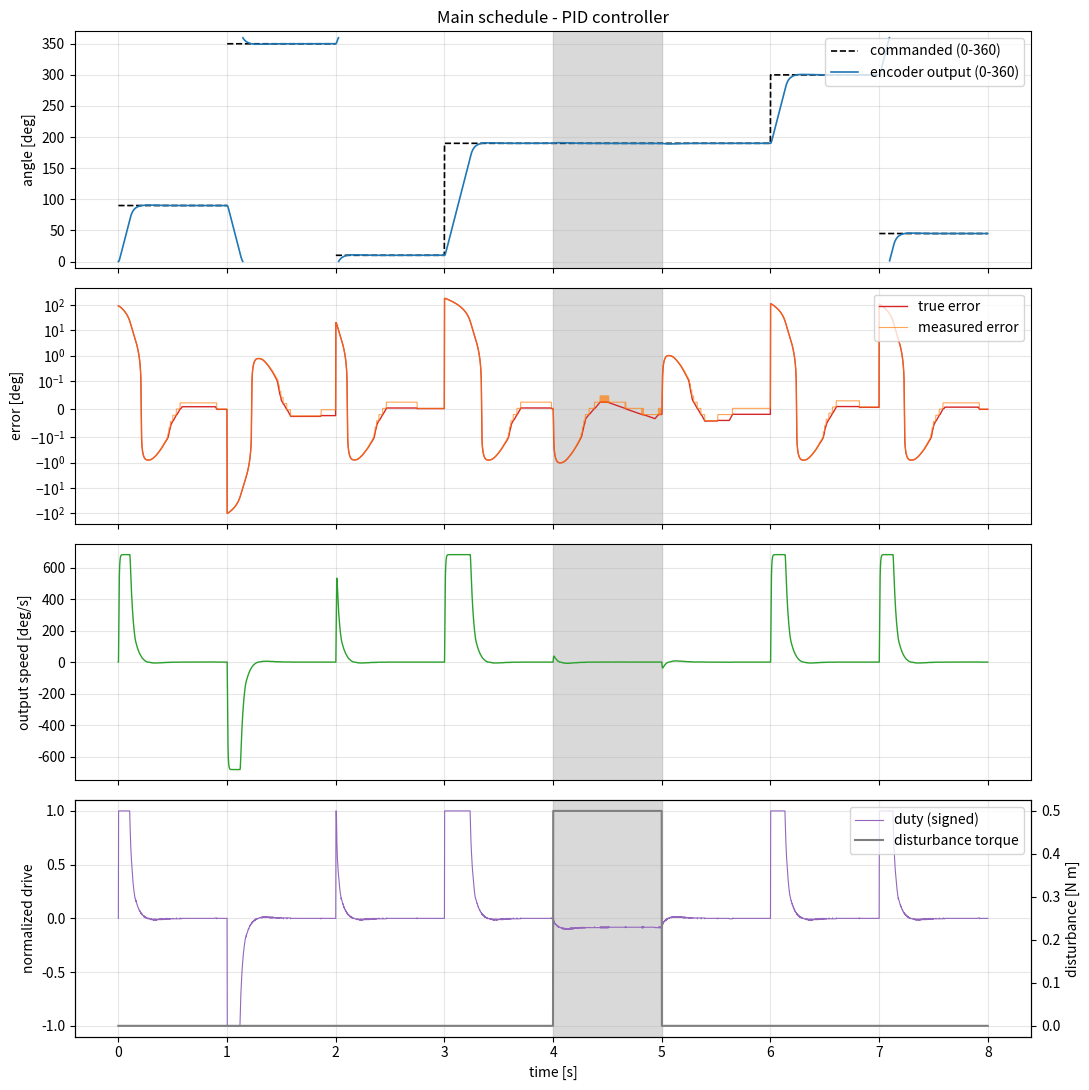
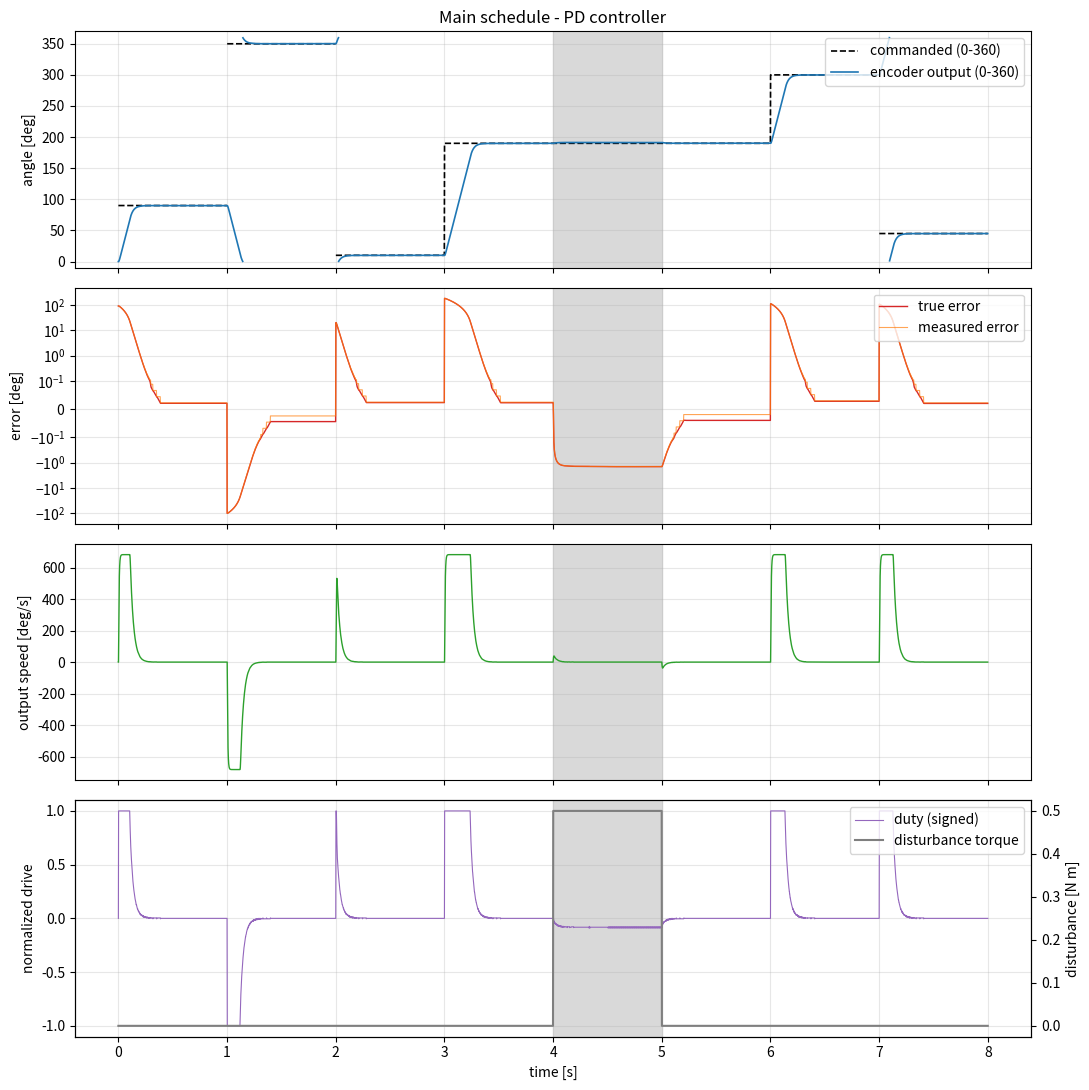
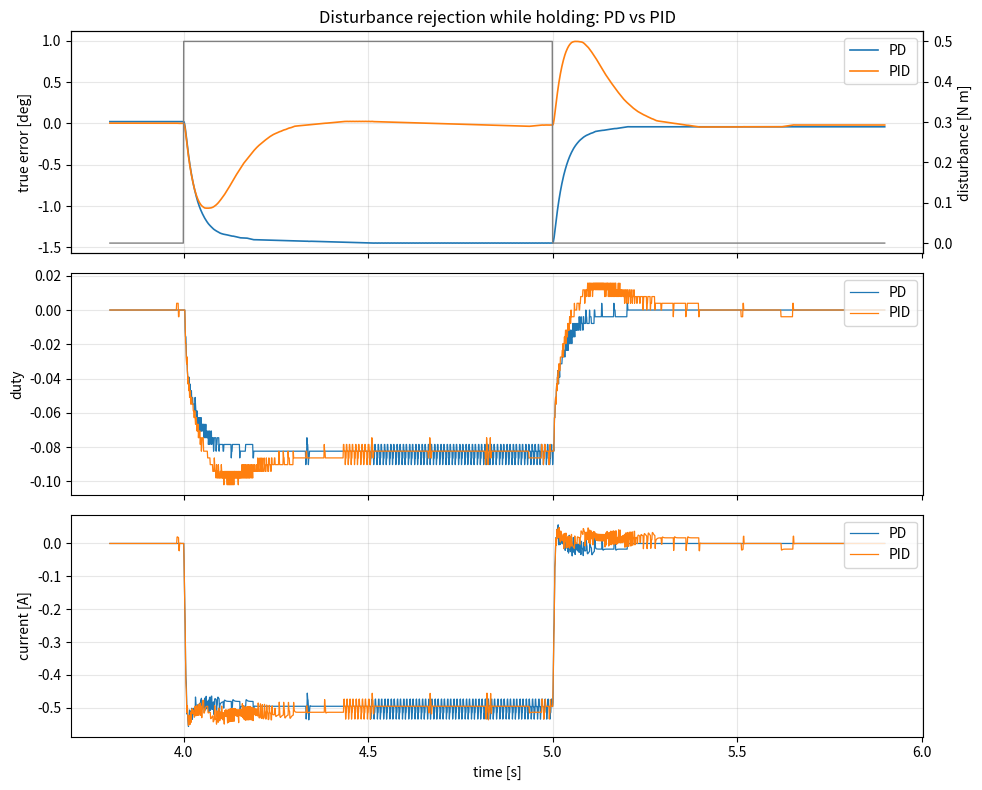
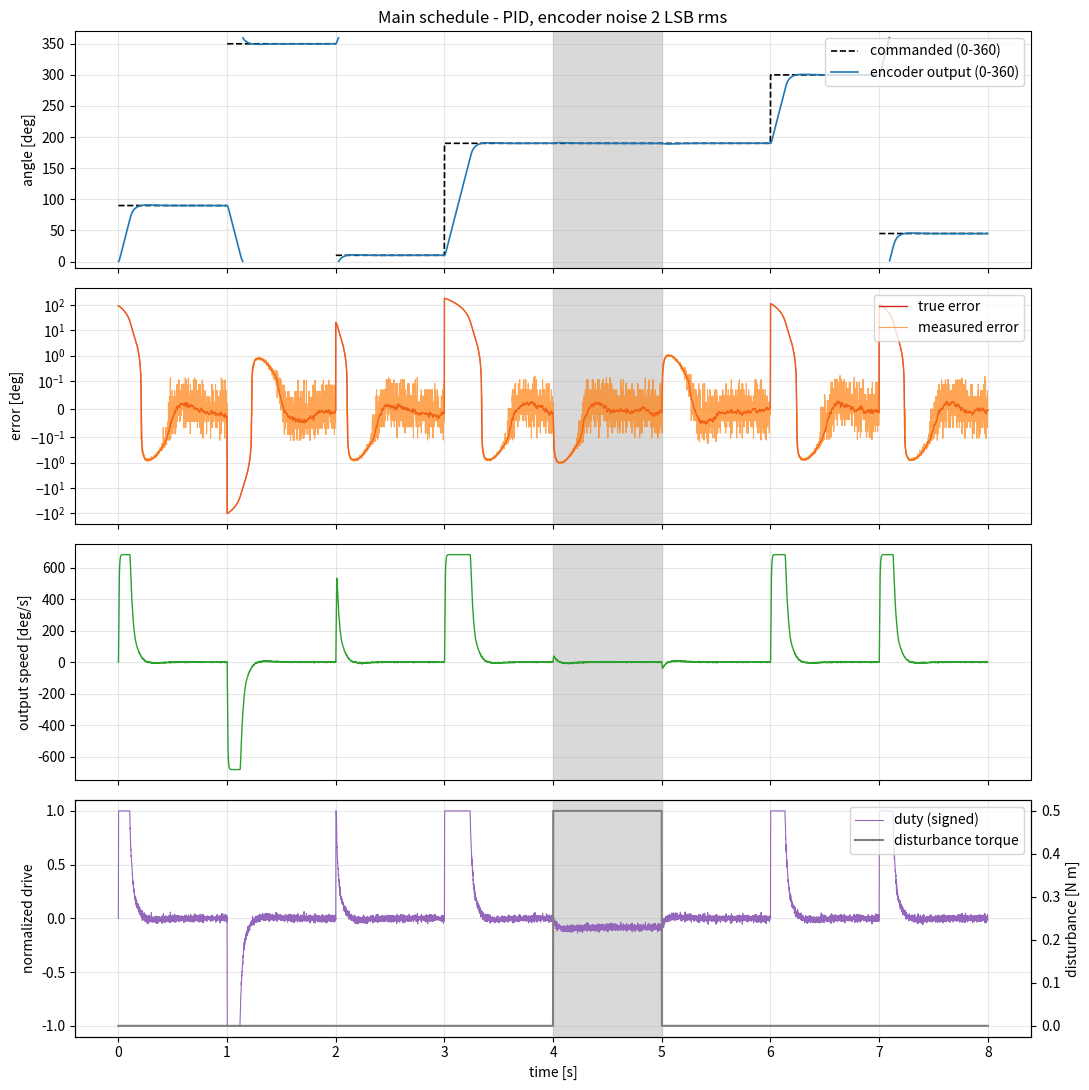
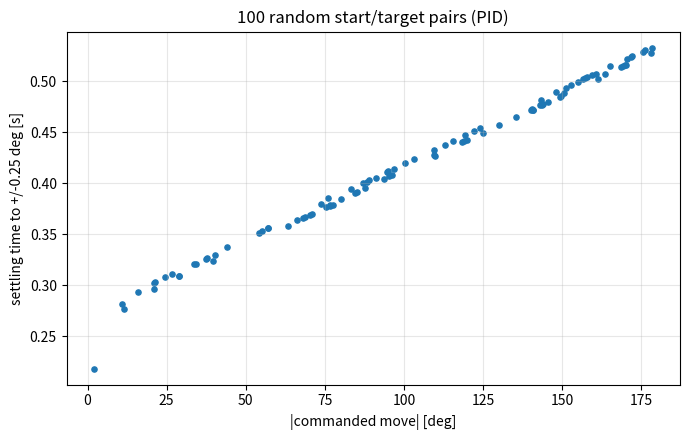

The matplotlib source for these figures, in order:
"""
rotary_actuator_sim.py
======================

Software-first simulation of a single-turn rotary actuator position-control
system:

    commanded angle -> wraparound-aware error -> discrete PID controller
    -> PWM / H-bridge (averaged) -> brushed DC motor + gearbox + load
    -> output-shaft absolute encoder (quantized) -> back to controller

IMPORTANT: every numerical parameter below is an ILLUSTRATIVE PLACEHOLDER chosen
to give a physically plausible small geared-DC-motor actuator. None of them is a
datasheet value for a real part. Replace them with measured / datasheet values
before drawing hardware conclusions.

Units inside the plant: SI (rad, rad/s, N*m, V, A, s).
Units at the user / controller interface: degrees.

Run:  python rotary_actuator_sim.py      (writes figures + results.json to ./out)
"""

from __future__ import annotations

import json
import math
import os
from dataclasses import dataclass, field, replace, asdict
from typing import List, Optional, Tuple

import numpy as np
import matplotlib

matplotlib.use("Agg")
import matplotlib.pyplot as plt

DEG = math.pi / 180.0
RAD = 180.0 / math.pi


# =============================================================================
# 1. Angle utilities (the wraparound logic lives here)
# =============================================================================
def wrap_360(a_deg: float) -> float:
    """Map any angle to [0, 360)."""
    return a_deg % 360.0


def wrap_pm180(e_deg: float) -> float:
    """Map any angle difference to (-180, 180]."""
    e = e_deg % 360.0          # [0, 360)
    if e > 180.0:
        e -= 360.0             # (-180, 180]
    return e


def shortest_move_deg(target_deg: float, current_deg: float,
                      tie_band_deg: float = 0.5) -> float:
    """
    Signed shortest angular move from current to target, in degrees.

    * Result lies in (-180, 180] for ordinary cases.
    * Tie rule: if the move is within `tie_band_deg` of +/-180 deg (both
      directions essentially equal), we ALWAYS choose the positive (forward)
      direction. Without a band, encoder quantization/noise could make the
      sign flip between e.g. +179.99 and -179.99 depending on one LSB.
    """
    e = wrap_pm180(target_deg - current_deg)
    if e < -(180.0 - tie_band_deg):   # e.g. -179.8 -> treat as tie, go forward
        e += 360.0                    # becomes +180.2
    return e


# =============================================================================
# 2. Parameter containers (change these independently)
# =============================================================================
@dataclass
class MotorParams:
    R: float = 2.0        # armature resistance [ohm]          (placeholder)
    L: float = 1.0e-3     # armature inductance [H]            (placeholder)
    Kt: float = 0.02      # torque constant [N*m/A]            (placeholder)
    Ke: float = 0.02      # back-EMF constant [V*s/rad] (=Kt in SI)
    J_m: float = 1.0e-6   # rotor inertia [kg*m^2]             (placeholder)
    b_m: float = 1.0e-6   # rotor viscous friction [N*m*s/rad] (placeholder)


@dataclass
class MechParams:
    N: float = 50.0             # gear ratio (motor turns per output turn)
    J_load: float = 1.0e-4      # load inertia at output [kg*m^2]
    b_load: float = 1.0e-4      # load viscous friction at output [N*m*s/rad]
    tau_coulomb: float = 0.02   # Coulomb friction at output [N*m]
    omega_s: float = 0.01       # tanh smoothing speed for friction [rad/s]
    # NOT modelled: gear backlash, compliance, stiction > Coulomb, efficiency.

    def J_eq(self, m: MotorParams) -> float:
        """Total inertia reflected to the output shaft."""
        return self.J_load + self.N ** 2 * m.J_m

    def b_eq(self, m: MotorParams) -> float:
        return self.b_load + self.N ** 2 * m.b_m


@dataclass
class DriveParams:
    V_supply: float = 12.0   # H-bridge supply [V]   (placeholder, NOT verified)
    pwm_bits: int = 8        # duty-cycle resolution (8-bit timer)
    # The H-bridge is modelled as an ideal averaged voltage source: V = duty*Vs.
    # NOT modelled: switching ripple, dead time, driver voltage drop, current limit.


@dataclass
class EncoderParams:
    bits: int = 14               # 14-bit absolute single-turn (16384 counts/rev)
    noise_lsb_rms: float = 0.0   # additive Gaussian noise, in LSB
    zero_offset_deg: float = 0.0 # mounting offset (calibrated out in firmware)


@dataclass
class ControllerParams:
    Kp: float = 40.0          # [V/rad]
    Ki: float = 400.0         # [V/(rad*s)]  (set 0 for pure PD)
    Kd: float = 0.4           # [V*s/rad]
    Ts: float = 1.0e-3        # control period [s] (1 kHz)
    vel_filter_hz: float = 150.0  # LPF cutoff on differentiated encoder angle
    i_zone_deg: float = 5.0   # integrate only when |error| < this (integral separation)
    i_limit_V: float = 3.0    # clamp on integral contribution [V]
    tie_band_deg: float = 0.5 # see shortest_move_deg
    delay_samples: int = 1    # computation/actuation delay, in control periods


@dataclass
class SimConfig:
    dt: float = 1.0e-4        # plant integration step [s] (RK4)
    t_end: float = 8.0        # [s]
    theta0_deg: float = 0.0   # initial true output angle [deg]
    omega0: float = 0.0       # initial output speed [rad/s]
    seed: int = 0


# targets: list of (time_s, angle_deg in [0,360))
# disturbances: list of (t_on, t_off, torque_Nm at output, + = positive direction)
Target = Tuple[float, float]
Disturbance = Tuple[float, float, float]


# =============================================================================
# 3. Plant model: armature circuit + rigid geared mechanism
# =============================================================================
class Plant:
    """
    States (output-referred):
        theta [rad]  - output-shaft angle (continuous, NOT wrapped)
        omega [rad/s]- output-shaft speed
        i     [A]    - armature current

    Equations:
        L di/dt      = V - R i - Ke * N * omega
        J_eq dw/dt   = N Kt i - b_eq omega - tau_c * tanh(omega/omega_s) + tau_d
        dtheta/dt    = omega
    """

    def __init__(self, m: MotorParams, g: MechParams):
        self.m, self.g = m, g
        self.J = g.J_eq(m)
        self.b = g.b_eq(m)

    def deriv(self, x, V, tau_d):
        th, w, i = x
        m, g = self.m, self.g
        di = (V - m.R * i - m.Ke * g.N * w) / m.L
        tau_f = g.tau_coulomb * math.tanh(w / g.omega_s)
        dw = (g.N * m.Kt * i - self.b * w - tau_f + tau_d) / self.J
        return (w, dw, di)

    def rk4(self, x, V, tau_d, dt):
        # V and tau_d are held constant across the step (ZOH from controller,
        # disturbance sampled at the start of the step).
        k1 = self.deriv(x, V, tau_d)
        x2 = tuple(xi + 0.5 * dt * ki for xi, ki in zip(x, k1))
        k2 = self.deriv(x2, V, tau_d)
        x3 = tuple(xi + 0.5 * dt * ki for xi, ki in zip(x, k2))
        k3 = self.deriv(x3, V, tau_d)
        x4 = tuple(xi + dt * ki for xi, ki in zip(x, k3))
        k4 = self.deriv(x4, V, tau_d)
        return tuple(xi + dt / 6.0 * (a + 2 * b + 2 * c + d)
                     for xi, a, b, c, d in zip(x, k1, k2, k3, k4))


# =============================================================================
# 4. Encoder model
# =============================================================================
class Encoder:
    """Absolute single-turn encoder on the OUTPUT shaft: returns [0,360) deg,
    quantized to 2^bits counts, with optional Gaussian noise."""

    def __init__(self, p: EncoderParams, rng: np.random.Generator):
        self.p, self.rng = p, rng
        self.cpr = 2 ** p.bits

    def read_deg(self, theta_rad: float) -> float:
        a = wrap_360(theta_rad * RAD + self.p.zero_offset_deg)
        counts = a / 360.0 * self.cpr
        if self.p.noise_lsb_rms > 0:
            counts += self.rng.normal(0.0, self.p.noise_lsb_rms)
        counts = int(math.floor(counts)) % self.cpr
        # firmware removes the (calibrated) mounting offset
        return wrap_360(counts * 360.0 / self.cpr - self.p.zero_offset_deg)


# =============================================================================
# 5. Controller (what would run on the microcontroller)
# =============================================================================
class PositionController:
    """
    Discrete PID position controller with:
      * software unwrapping of the single-turn encoder into a continuous angle
      * shortest-path target latching (direction decided ONCE per command)
      * derivative on measurement (no derivative kick on target changes)
      * filtered velocity estimate from differentiated encoder angle
      * integral separation + clamping + conditional integration (anti-windup)
      * output saturation to +/- V_supply and PWM duty quantization
    """

    def __init__(self, c: ControllerParams, d: DriveParams):
        self.c, self.d = c, d
        self.initialised = False
        self.y_c = 0.0          # unwrapped measured angle [deg]
        self.y_prev_raw = 0.0
        self.r_c = None         # latched continuous target [deg]
        self.I = 0.0            # integral term [V]
        self.w_hat = 0.0        # filtered speed estimate [rad/s]
        tau_f = 1.0 / (2 * math.pi * c.vel_filter_hz)
        self.alpha = c.Ts / (c.Ts + tau_f)
        self.last_move_deg = 0.0

    def set_target(self, target_deg: float, y_meas_deg: float):
        """Latch target in the continuous frame using the shortest path."""
        move = shortest_move_deg(target_deg, y_meas_deg, self.c.tie_band_deg)
        self.r_c = self.y_c + move
        self.last_move_deg = move
        return move

    def update(self, y_meas_deg: float):
        c = self.c
        # --- unwrap encoder (valid while |motion per sample| < 180 deg) ---
        if not self.initialised:
            self.y_c = y_meas_deg
            self.y_prev_raw = y_meas_deg
            self.initialised = True
            dy = 0.0
        else:
            dy = wrap_pm180(y_meas_deg - self.y_prev_raw)
            self.y_c += dy
            self.y_prev_raw = y_meas_deg
        if self.r_c is None:
            self.r_c = self.y_c  # hold where we are until commanded

        # --- velocity estimate: backward difference + 1st-order LPF ---
        w_raw = dy * DEG / c.Ts
        self.w_hat += self.alpha * (w_raw - self.w_hat)

        # --- PID ---
        e_deg = self.r_c - self.y_c
        e = e_deg * DEG
        P = c.Kp * e
        D = -c.Kd * self.w_hat           # derivative on measurement
        Vmax = self.d.V_supply

        I_new = self.I
        if c.Ki > 0 and abs(e_deg) < c.i_zone_deg:
            I_cand = self.I + c.Ki * e * c.Ts
            I_cand = max(-c.i_limit_V, min(c.i_limit_V, I_cand))
            u_try = P + I_cand + D
            # conditional integration: don't integrate further into saturation
            if not (abs(u_try) > Vmax and math.copysign(1, u_try) == math.copysign(1, e)):
                I_new = I_cand
        self.I = I_new

        u = P + self.I + D
        u_sat = max(-Vmax, min(Vmax, u))
        # PWM quantization (signed duty, sign -> H-bridge direction)
        levels = 2 ** self.d.pwm_bits - 1
        duty = round(u_sat / Vmax * levels) / levels
        return duty, dict(e_deg=e_deg, P=P, I=self.I, D=D, u_unsat=u)


# =============================================================================
# 6. Simulation loop
# =============================================================================
def disturbance_at(t: float, dists: List[Disturbance]) -> float:
    return sum(tau for (t_on, t_off, tau) in dists if t_on <= t < t_off)


def simulate(targets: List[Target], dists: List[Disturbance],
             motor=MotorParams(), mech=MechParams(), drive=DriveParams(),
             enc=EncoderParams(), ctrl=ControllerParams(), sim=SimConfig()):
    rng = np.random.default_rng(sim.seed)
    plant = Plant(motor, mech)
    encoder = Encoder(enc, rng)
    con = PositionController(ctrl, drive)

    n_sub = int(round(ctrl.Ts / sim.dt))
    n_ctrl = int(round(sim.t_end / ctrl.Ts))
    x = (sim.theta0_deg * DEG, sim.omega0, 0.0)

    targets = sorted(targets)
    ti = 0
    delay_buf = [0.0] * ctrl.delay_samples
    moves = []

    keys = ["t", "target", "r_c", "y_meas", "y_c", "theta", "omega", "w_hat",
            "duty", "V", "i", "tau_d", "e_meas", "e_true", "I"]
    log = {k: np.zeros(n_ctrl) for k in keys}

    for k in range(n_ctrl):
        t = k * ctrl.Ts
        y = encoder.read_deg(x[0])
        if not con.initialised:
            con.update(y)  # initialise unwrap state at t=0 (no actuation)
            con.y_c, con.y_prev_raw, con.w_hat = y, y, 0.0
        # new command?
        while ti < len(targets) and targets[ti][0] <= t + 1e-12:
            mv = con.set_target(targets[ti][1], y)
            moves.append(dict(t=targets[ti][0], target=targets[ti][1],
                              from_meas=y, move=mv))
            ti += 1
        duty, info = con.update(y)

        # actuation delay: command computed now is applied after delay_samples
        if ctrl.delay_samples > 0:
            delay_buf.append(duty)
            duty_applied = delay_buf.pop(0)
        else:
            duty_applied = duty
        V = duty_applied * drive.V_supply

        # log (state at the sampling instant)
        th_deg = x[0] * RAD
        cur_target = moves[-1]["target"] if moves else wrap_360(sim.theta0_deg)
        log["t"][k] = t
        log["target"][k] = cur_target
        log["r_c"][k] = con.r_c
        log["y_meas"][k] = y
        log["y_c"][k] = con.y_c
        log["theta"][k] = th_deg
        log["omega"][k] = x[1]
        log["w_hat"][k] = con.w_hat
        log["duty"][k] = duty_applied
        log["V"][k] = V
        log["i"][k] = x[2]
        log["tau_d"][k] = disturbance_at(t, dists)
        log["e_meas"][k] = info["e_deg"]
        log["I"][k] = info["I"]

        # integrate plant over one control period
        for s in range(n_sub):
            ts = t + s * sim.dt
            x = plant.rk4(x, V, disturbance_at(ts, dists), sim.dt)

    # True error. The controller's continuous frame is anchored to the first
    # encoder reading (= theta0 to within 1 LSB), and theta is continuous from
    # theta0 in [0,360), so the two frames coincide up to quantization.
    log["e_true"] = log["r_c"] - log["theta"]
    return log, moves


# =============================================================================
# 7. Metrics (each defined over an explicit time window)
# =============================================================================
def first_settle_time(t, e, tol):
    """Return time (relative to t[0]) after which |e| stays <= tol until the
    end of the given window; None if it never settles in the window."""
    bad = np.abs(e) > tol
    if bad[-1]:
        return None
    if not bad.any():
        return 0.0
    last_bad = np.nonzero(bad)[0][-1]
    return t[last_bad + 1] - t[0]


def compute_metrics(log, moves, dists, t_end, tol_deg=0.25, min_hold_s=0.1):
    """
    For each commanded move (segment from command time to next command):
      transition window : [t_cmd, t_cmd + t_settle]
      hold window       : [t_cmd + t_settle, first disturbance onset or next cmd]
      disturbance window: [t_on, t_off]
      recovery window   : [t_off, end of segment]
    All errors use TRUE shaft angle (available in sim only); measured-error
    versions are also reported because that is all hardware will have.
    """
    t = log["t"]
    out = []
    cmd_times = [m["t"] for m in moves] + [t_end]
    for idx, m in enumerate(moves):
        t0, t1 = m["t"], cmd_times[idx + 1]
        seg = (t >= t0) & (t < t1)
        seg_d = [d for d in dists if t0 <= d[0] < t1]
        t_hold_end = seg_d[0][0] if seg_d else t1
        win = (t >= t0) & (t < t_hold_end)
        tt, ee = t[win], log["e_true"][win]
        th = log["theta"][win]
        move = m["move"]
        s = 1.0 if move >= 0 else -1.0

        ts = first_settle_time(tt, ee, tol_deg)
        res = dict(t_cmd=t0, target=m["target"], from_meas=round(m["from_meas"], 3),
                   commanded_move_deg=round(move, 3))
        # actual displacement over the move (start -> end of hold window)
        res["actual_displacement_deg"] = round(th[-1] - th[0], 3)
        res["direction_correct"] = bool(np.sign(th[-1] - th[0]) == s
                                        or abs(move) < tol_deg)
        # 90% rise time
        prog = s * (th - th[0])
        reached = np.nonzero(prog >= 0.9 * abs(move))[0]
        res["t90_s"] = round(tt[reached[0]] - t0, 4) if (len(reached) and abs(move) > 1) else None
        res["settling_time_s"] = None if ts is None else round(ts, 4)
        overs = max(0.0, float(np.max(-s * ee)))
        res["overshoot_deg"] = round(overs, 4)
        res["overshoot_pct"] = round(100 * overs / abs(move), 3) if abs(move) > 1 else None
        res["peak_speed_deg_s"] = round(float(np.max(np.abs(log["omega"][win]))) * RAD, 1)
        res["peak_current_A"] = round(float(np.max(np.abs(log["i"][win]))), 3)
        if ts is not None:
            tr = win & (t < t0 + ts)
            res["transition_MAE_deg"] = round(float(np.mean(np.abs(log["e_true"][tr]))), 3) if tr.any() else 0.0
            hold = win & (t >= t0 + ts)
            if (t_hold_end - (t0 + ts)) >= min_hold_s:
                eh = log["e_true"][hold]
                res["hold_window_s"] = [round(t0 + ts, 3), round(t_hold_end, 3)]
                res["hold_MAE_deg"] = round(float(np.mean(np.abs(eh))), 4)
                res["hold_max_abs_err_deg"] = round(float(np.max(np.abs(eh))), 4)
                res["hold_meas_MAE_deg"] = round(float(np.mean(np.abs(log["e_meas"][hold]))), 4)
                res["hold_duty_rms"] = round(float(np.sqrt(np.mean(log["duty"][hold] ** 2))), 4)
                dd = np.diff(log["duty"][hold])
                res["hold_duty_changes_per_s"] = round(float(np.count_nonzero(dd)) / (t_hold_end - t0 - ts), 1)
                # "late hold": last 0.25 s before the window ends. The early hold
                # window starts exactly when |e| first stays below tol, so its
                # max is ~tol by construction; this window is the true steady state.
                late = hold & (t >= t_hold_end - 0.25)
                el = log["e_true"][late]
                res["late_hold_MAE_deg"] = round(float(np.mean(np.abs(el))), 4)
                res["late_hold_max_abs_err_deg"] = round(float(np.max(np.abs(el))), 4)
        # disturbance metrics
        dres = []
        for (t_on, t_off, tau) in seg_d:
            dw = (t >= t_on) & (t < t_off)
            ed = log["e_true"][dw]
            last = (t >= t_off - 0.25 * (t_off - t_on)) & (t < t_off)
            rec = (t >= t_off) & (t < t1)
            er = log["e_true"][rec]
            ts_under = first_settle_time(t[dw], ed, tol_deg)
            ts_rec = first_settle_time(t[rec], er, tol_deg) if rec.any() else None
            dres.append(dict(
                window_s=[t_on, t_off], torque_Nm=tau,
                peak_dev_during_deg=round(float(np.max(np.abs(ed))), 4),
                mean_err_last25pct_of_window_deg=round(float(np.mean(log["e_true"][last])), 4),
                back_in_tol_under_load_after_s=None if ts_under is None else round(ts_under, 4),
                peak_dev_after_release_deg=round(float(np.max(np.abs(er))), 4) if rec.any() else None,
                recovery_time_after_release_s=None if ts_rec is None else round(ts_rec, 4),
                peak_current_during_A=round(float(np.max(np.abs(log["i"][dw]))), 3),
                final_abs_err_deg=round(float(abs(er[-1])), 4) if rec.any() else None,
            ))
        if dres:
            res["disturbances"] = dres
        out.append(res)
    return out


# =============================================================================
# 8. Linear analysis helper (for gain justification)
# =============================================================================
def linear_char_roots(motor=MotorParams(), mech=MechParams(), ctrl=ControllerParams()):
    """
    Continuous-time, unsaturated, L->0, friction->viscous-only approximation:
        J th'' + B th' = Kv V + tau_d,   Kv = N Kt / R,  B = b + N^2 Kt Ke / R
        V = Kp e + Ki int(e) - Kd th'
    Closed loop characteristic polynomial:
        J s^3 + (B + Kv Kd) s^2 + Kv Kp s + Kv Ki
    """
    J = mech.J_eq(motor)
    Kv = mech.N * motor.Kt / motor.R
    B = mech.b_eq(motor) + mech.N ** 2 * motor.Kt * motor.Ke / motor.R
    if ctrl.Ki > 0:
        poly = [J, B + Kv * ctrl.Kd, Kv * ctrl.Kp, Kv * ctrl.Ki]
    else:
        poly = [J, B + Kv * ctrl.Kd, Kv * ctrl.Kp]
    return dict(J_eq=J, Kv=Kv, B_eq=B, roots=np.roots(poly),
                stall_torque_out=Kv * DriveParams().V_supply,
                no_load_speed_out_deg_s=DriveParams().V_supply * Kv / B * RAD,
                pd_static_stiffness_Nm_per_deg=Kv * ctrl.Kp * DEG)


# =============================================================================
# 9. Plotting
# =============================================================================
def _wrapped_line(t, a):
    """Insert NaN at 360->0 jumps so wrapped angle plots don't draw verticals."""
    a = np.asarray(a, float).copy()
    jumps = np.abs(np.diff(a)) > 180
    a[1:][jumps] = np.nan
    return a


def plot_run(log, dists, title, path):
    t = log["t"]
    fig, ax = plt.subplots(4, 1, figsize=(11, 11), sharex=True)
    ax[0].plot(t, _wrapped_line(t, log["target"]), "k--", lw=1.2, label="commanded (0-360)")
    ax[0].plot(t, _wrapped_line(t, log["y_meas"]), "C0", lw=1.2, label="encoder output (0-360)")
    ax[0].set_ylabel("angle [deg]"); ax[0].set_ylim(-10, 370)
    ax[0].legend(loc="upper right"); ax[0].set_title(title)
    ax[1].plot(t, log["e_true"], "C3", lw=1, label="true error")
    ax[1].plot(t, log["e_meas"], "C1", lw=0.8, alpha=0.7, label="measured error")
    ax[1].set_ylabel("error [deg]"); ax[1].set_yscale("symlog", linthresh=0.1)
    ax[1].legend(loc="upper right")
    ax[2].plot(t, log["omega"] * RAD, "C2", lw=1)
    ax[2].set_ylabel("output speed [deg/s]")
    ax[3].plot(t, log["duty"], "C4", lw=0.8, label="duty (signed)")
    ax3b = ax[3].twinx()
    ax3b.plot(t, log["tau_d"], "C7", lw=1.5, label="disturbance torque")
    ax3b.set_ylabel("disturbance [N m]")
    ax[3].set_ylabel("normalized drive"); ax[3].set_xlabel("time [s]")
    ax[3].set_ylim(-1.1, 1.1)
    h1, l1 = ax[3].get_legend_handles_labels(); h2, l2 = ax3b.get_legend_handles_labels()
    ax[3].legend(h1 + h2, l1 + l2, loc="upper right")
    for a in ax:
        a.grid(alpha=0.3)
        for (t_on, t_off, _) in dists:
            a.axvspan(t_on, t_off, color="0.85", zorder=0)
    fig.tight_layout(); fig.savefig(path, dpi=130); plt.close(fig)


def plot_pd_vs_pid(logs, labels, window, path):
    fig, ax = plt.subplots(3, 1, figsize=(10, 8), sharex=True)
    for lg, lb in zip(logs, labels):
        m = (lg["t"] >= window[0]) & (lg["t"] <= window[1])
        ax[0].plot(lg["t"][m], lg["e_true"][m], lw=1.2, label=lb)
        ax[1].plot(lg["t"][m], lg["duty"][m], lw=0.9, label=lb)
        ax[2].plot(lg["t"][m], lg["i"][m], lw=0.9, label=lb)
    m = (logs[0]["t"] >= window[0]) & (logs[0]["t"] <= window[1])
    ax0b = ax[0].twinx(); ax0b.plot(logs[0]["t"][m], logs[0]["tau_d"][m], "0.5", lw=1)
    ax0b.set_ylabel("disturbance [N m]")
    ax[0].set_ylabel("true error [deg]"); ax[1].set_ylabel("duty")
    ax[2].set_ylabel("current [A]"); ax[2].set_xlabel("time [s]")
    ax[0].set_title("Disturbance rejection while holding: PD vs PID")
    for a in ax:
        a.grid(alpha=0.3); a.legend(loc="upper right")
    fig.tight_layout(); fig.savefig(path, dpi=130); plt.close(fig)


# =============================================================================
# 10. Scenarios
# =============================================================================
MAIN_TARGETS: List[Target] = [
    (0.0, 90.0),    # T1: 0 -> 90        (+90)
    (1.0, 350.0),   # T2: 90 -> 350      (-100, shortest path is reverse)
    (2.0, 10.0),    # T3: 350 -> 10      (+20 through 0/360 wrap)
    (3.0, 190.0),   # T4: 10 -> 190      (exact 180 deg tie -> forward by rule)
    (6.0, 300.0),   # T6: 190 -> 300     (+110)
    (7.0, 45.0),    # T7: 300 -> 45      (+105 through wrap)
]
MAIN_DISTS: List[Disturbance] = [
    (4.0, 5.0, 0.5),  # +0.5 N m push for 1 s while holding 190 deg
]


def batch_random_moves(n=100, seed=1, ctrl=ControllerParams(), tol=0.25):
    rng = np.random.default_rng(seed)
    rows = []
    for k in range(n):
        th0 = float(rng.uniform(0, 360)); tgt = float(rng.uniform(0, 360))
        log, moves = simulate([(0.0, tgt)], [], ctrl=ctrl,
                              sim=SimConfig(t_end=1.0, theta0_deg=th0, seed=k))
        expected = wrap_pm180(tgt - th0)
        mv = moves[0]["move"]
        disp = log["theta"][-1] - log["theta"][0]
        ts = first_settle_time(log["t"], log["e_true"], tol)
        s = 1 if mv >= 0 else -1
        rows.append(dict(theta0=th0, target=tgt, expected_shortest=expected, move=mv,
                         displacement=disp,
                         path_ok=abs(abs(mv) - abs(expected)) < 0.6 and abs(disp - mv) < 0.5,
                         settle=ts,
                         overshoot=max(0.0, float(np.max(-s * log["e_true"]))),
                         final_err=float(abs(log["e_true"][-1])),
                         hold_mae=float(np.mean(np.abs(log["e_true"][log["t"] >= 0.8])))))
    return rows


def disturbance_capacity_sweep(torques=(0.5, 1.0, 2.0, 4.0, 5.5, 7.0), ctrl=ControllerParams()):
    """Hold 90 deg, apply each torque for 1.0 s (t=0.5..1.5), observe."""
    rows = []
    for tau in torques:
        log, _ = simulate([(0.0, 90.0)], [(0.5, 1.5, tau)], ctrl=ctrl,
                          sim=SimConfig(t_end=2.5, theta0_deg=90.0))
        dw = (log["t"] >= 0.5) & (log["t"] < 1.5)
        last = (log["t"] >= 1.25) & (log["t"] < 1.5)
        rows.append(dict(torque=tau,
                         peak_dev=float(np.max(np.abs(log["e_true"][dw]))),
                         err_end_of_push=float(np.mean(log["e_true"][last])),
                         duty_end_of_push=float(np.mean(log["duty"][last])),
                         current_end_of_push=float(np.mean(log["i"][last])),
                         final_err=float(abs(log["e_true"][-1]))))
    return rows


def main(outdir="out"):
    os.makedirs(outdir, exist_ok=True)
    results = {}
    pid = ControllerParams()
    pd = replace(pid, Ki=0.0)

    lin_pid = linear_char_roots(ctrl=pid); lin_pd = linear_char_roots(ctrl=pd)
    results["linear_model"] = dict(
        J_eq=lin_pid["J_eq"], Kv=lin_pid["Kv"], B_eq=lin_pid["B_eq"],
        stall_torque_output_Nm=lin_pid["stall_torque_out"],
        no_load_speed_output_deg_s=lin_pid["no_load_speed_out_deg_s"],
        pid_roots=[str(np.round(r, 2)) for r in lin_pid["roots"]],
        pd_roots=[str(np.round(r, 2)) for r in lin_pd["roots"]],
        pd_static_stiffness_Nm_per_deg=lin_pd["pd_static_stiffness_Nm_per_deg"],
        encoder_lsb_deg=360 / 2 ** 14)

    log_pid, mv_pid = simulate(MAIN_TARGETS, MAIN_DISTS, ctrl=pid)
    log_pd, mv_pd = simulate(MAIN_TARGETS, MAIN_DISTS, ctrl=pd)
    results["main_PID"] = compute_metrics(log_pid, mv_pid, MAIN_DISTS, 8.0)
    results["main_PD"] = compute_metrics(log_pd, mv_pd, MAIN_DISTS, 8.0)
    plot_run(log_pid, MAIN_DISTS, "Main schedule - PID controller", f"{outdir}/main_pid.png")
    plot_run(log_pd, MAIN_DISTS, "Main schedule - PD controller", f"{outdir}/main_pd.png")
    plot_pd_vs_pid([log_pd, log_pid], ["PD", "PID"], (3.8, 5.9), f"{outdir}/pd_vs_pid_disturbance.png")

    # noise sensitivity (PID, 2 LSB rms encoder noise)
    log_n, mv_n = simulate(MAIN_TARGETS, MAIN_DISTS, ctrl=pid,
                           enc=EncoderParams(noise_lsb_rms=2.0))
    results["main_PID_noise2LSB"] = compute_metrics(log_n, mv_n, MAIN_DISTS, 8.0)
    plot_run(log_n, MAIN_DISTS, "Main schedule - PID, encoder noise 2 LSB rms", f"{outdir}/main_pid_noise.png")

    rows = batch_random_moves(ctrl=pid)
    st = np.array([r["settle"] if r["settle"] is not None else np.nan for r in rows])
    mvs = np.array([abs(r["move"]) for r in rows])
    results["batch_PID"] = dict(
        n=len(rows), path_ok=int(sum(r["path_ok"] for r in rows)),
        settled_within_1s=int(np.sum(~np.isnan(st))),
        settle_s_median=float(np.nanmedian(st)), settle_s_max=float(np.nanmax(st)),
        overshoot_deg_max=float(max(r["overshoot"] for r in rows)),
        hold_MAE_deg_mean=float(np.mean([r["hold_mae"] for r in rows])),
        final_err_deg_max=float(max(r["final_err"] for r in rows)),
        failures=[r for r in rows if not r["path_ok"] or r["settle"] is None])
    fig, ax = plt.subplots(figsize=(7, 4.5))
    ax.scatter(mvs, st, s=14)
    ax.set_xlabel("|commanded move| [deg]"); ax.set_ylabel("settling time to +/-0.25 deg [s]")
    ax.set_title("100 random start/target pairs (PID)"); ax.grid(alpha=0.3)
    fig.tight_layout(); fig.savefig(f"{outdir}/batch_settling.png", dpi=130); plt.close(fig)

    results["capacity_sweep_PID"] = disturbance_capacity_sweep(ctrl=pid)
    results["capacity_sweep_PD"] = disturbance_capacity_sweep(ctrl=pd)

    # Gain-variant study: the integral zone/clamp trade-off
    variants = {
        "PD (Ki=0)": pd,
        "PID baseline (zone 5 deg, clamp 3 V)": pid,
        "PID zone 1 deg, clamp 3 V": replace(pid, i_zone_deg=1.0),
        "PID zone 20 deg, clamp 12 V": replace(pid, i_zone_deg=20.0, i_limit_V=12.0),
    }
    vrows = []
    for name, c in variants.items():
        lg, mv = simulate(MAIN_TARGETS, MAIN_DISTS, ctrl=c)
        m = compute_metrics(lg, mv, MAIN_DISTS, 8.0)
        cap = disturbance_capacity_sweep(torques=(2.0, 4.0), ctrl=c)
        vrows.append(dict(
            variant=name,
            mean_settle_s=float(np.mean([s["settling_time_s"] for s in m])),
            max_overshoot_deg=float(max(s["overshoot_deg"] for s in m)),
            dist_0p5Nm_err_end_deg=m[3]["disturbances"][0]["mean_err_last25pct_of_window_deg"],
            dist_0p5Nm_peak_deg=m[3]["disturbances"][0]["peak_dev_during_deg"],
            err_under_2Nm_deg=cap[0]["err_end_of_push"],
            err_under_4Nm_deg=cap[1]["err_end_of_push"]))
    results["variant_study"] = vrows

    with open(f"{outdir}/results.json", "w") as f:
        json.dump(results, f, indent=2, default=float)
    return results


if __name__ == "__main__":
    r = main()
    print(json.dumps(r, indent=2, default=float))
